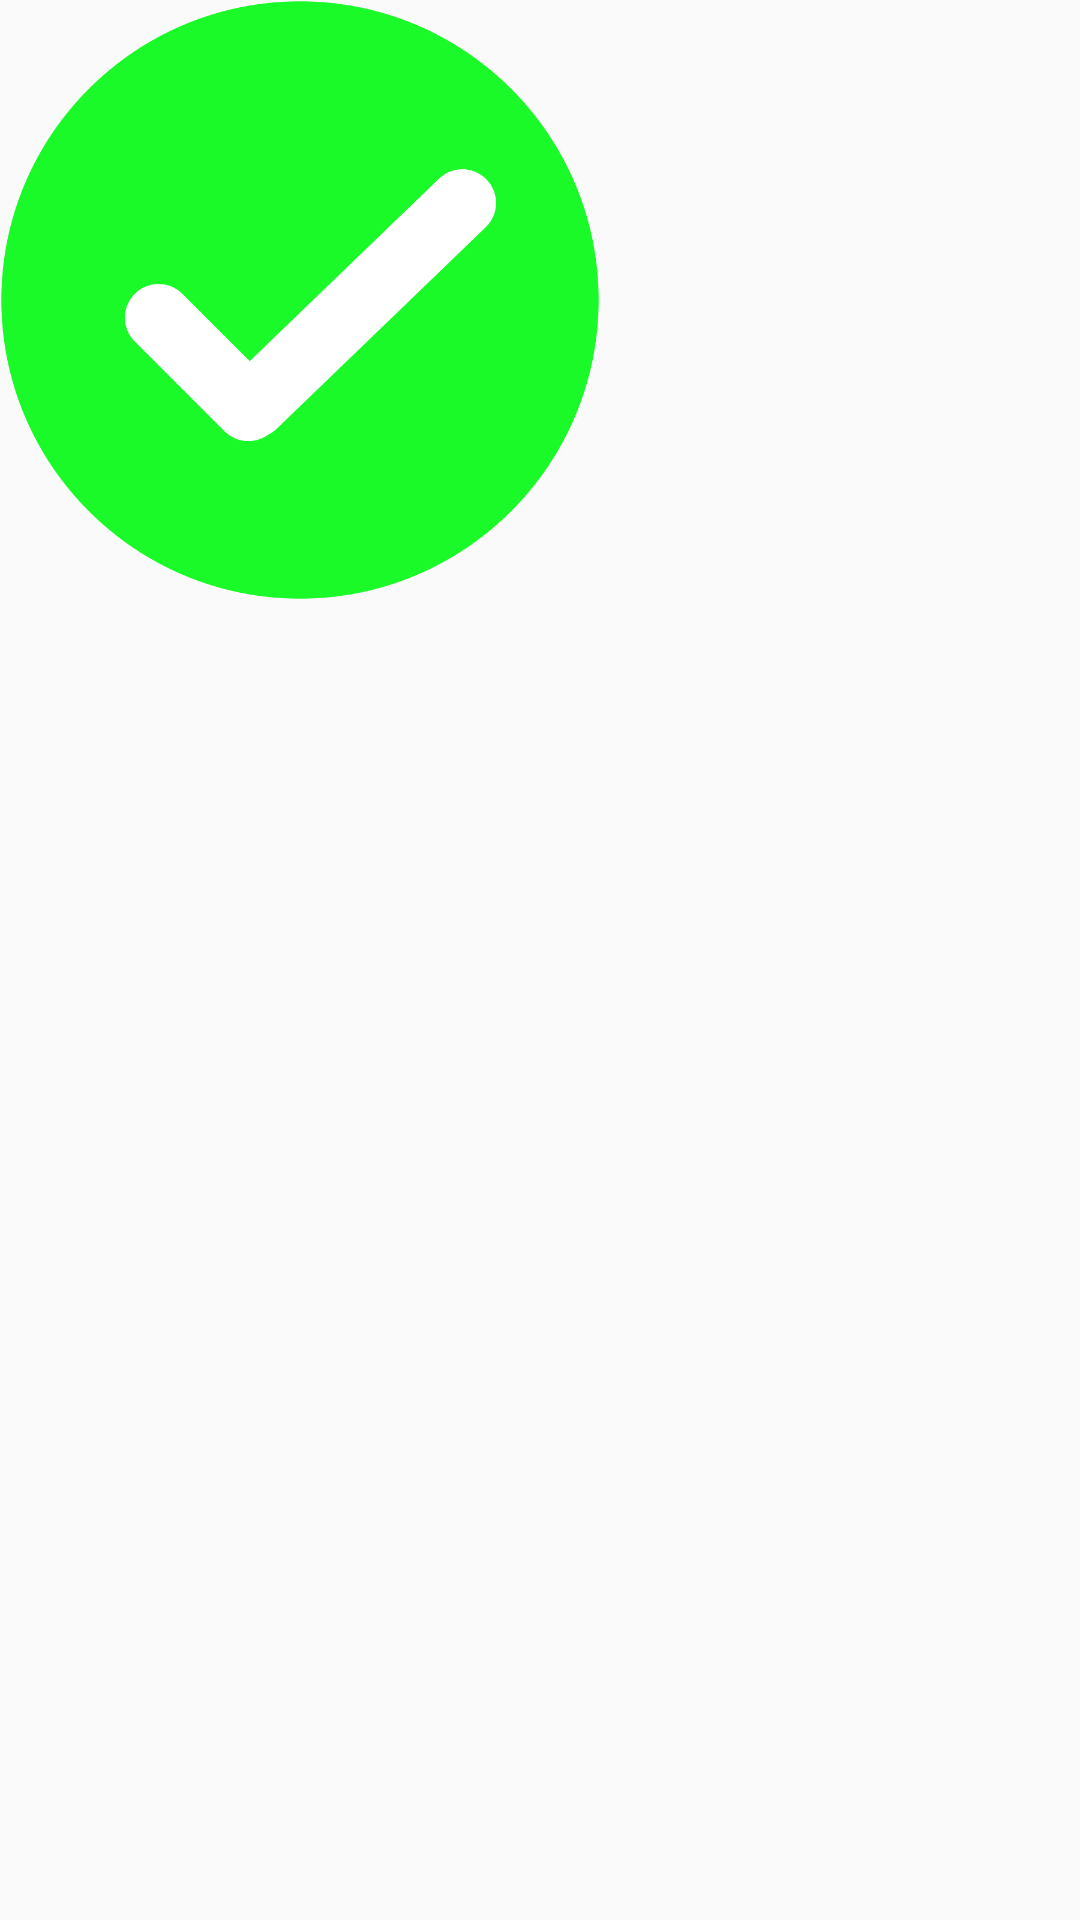

Android layout source for this screen:
<!-- AndroidManifest.xml: application theme AppTheme -->
<!-- res/layout/toast_success.xml -->
<?xml version="1.0" encoding="utf-8"?>
<layout xmlns:android="http://schemas.android.com/apk/res/android">

    <FrameLayout
        android:layout_width="wrap_content"
        android:layout_height="wrap_content"
        android:background="@color/transparent">

        <View
            android:layout_width="200dp"
            android:layout_height="200dp"
            android:background="@drawable/ic_success" />

    </FrameLayout>
</layout>
<!-- resources referenced by this layout -->
<resources>
  <color name="transparent">#00000000</color>
  <!-- drawable ic_success: png bitmap (drawable-hdpi, 83899 bytes) -->
  <style name="AppTheme" parent="AppTheme.Base">
          
      </style>
  <style name="AppTheme.Base" parent="Theme.AppCompat.Light.NoActionBar">
          <item name="actionMenuTextColor">@android:color/white</item>
          <item name="android:textColor">#333333</item>
          <item name="android:typeface">serif</item>
      </style>
</resources>
